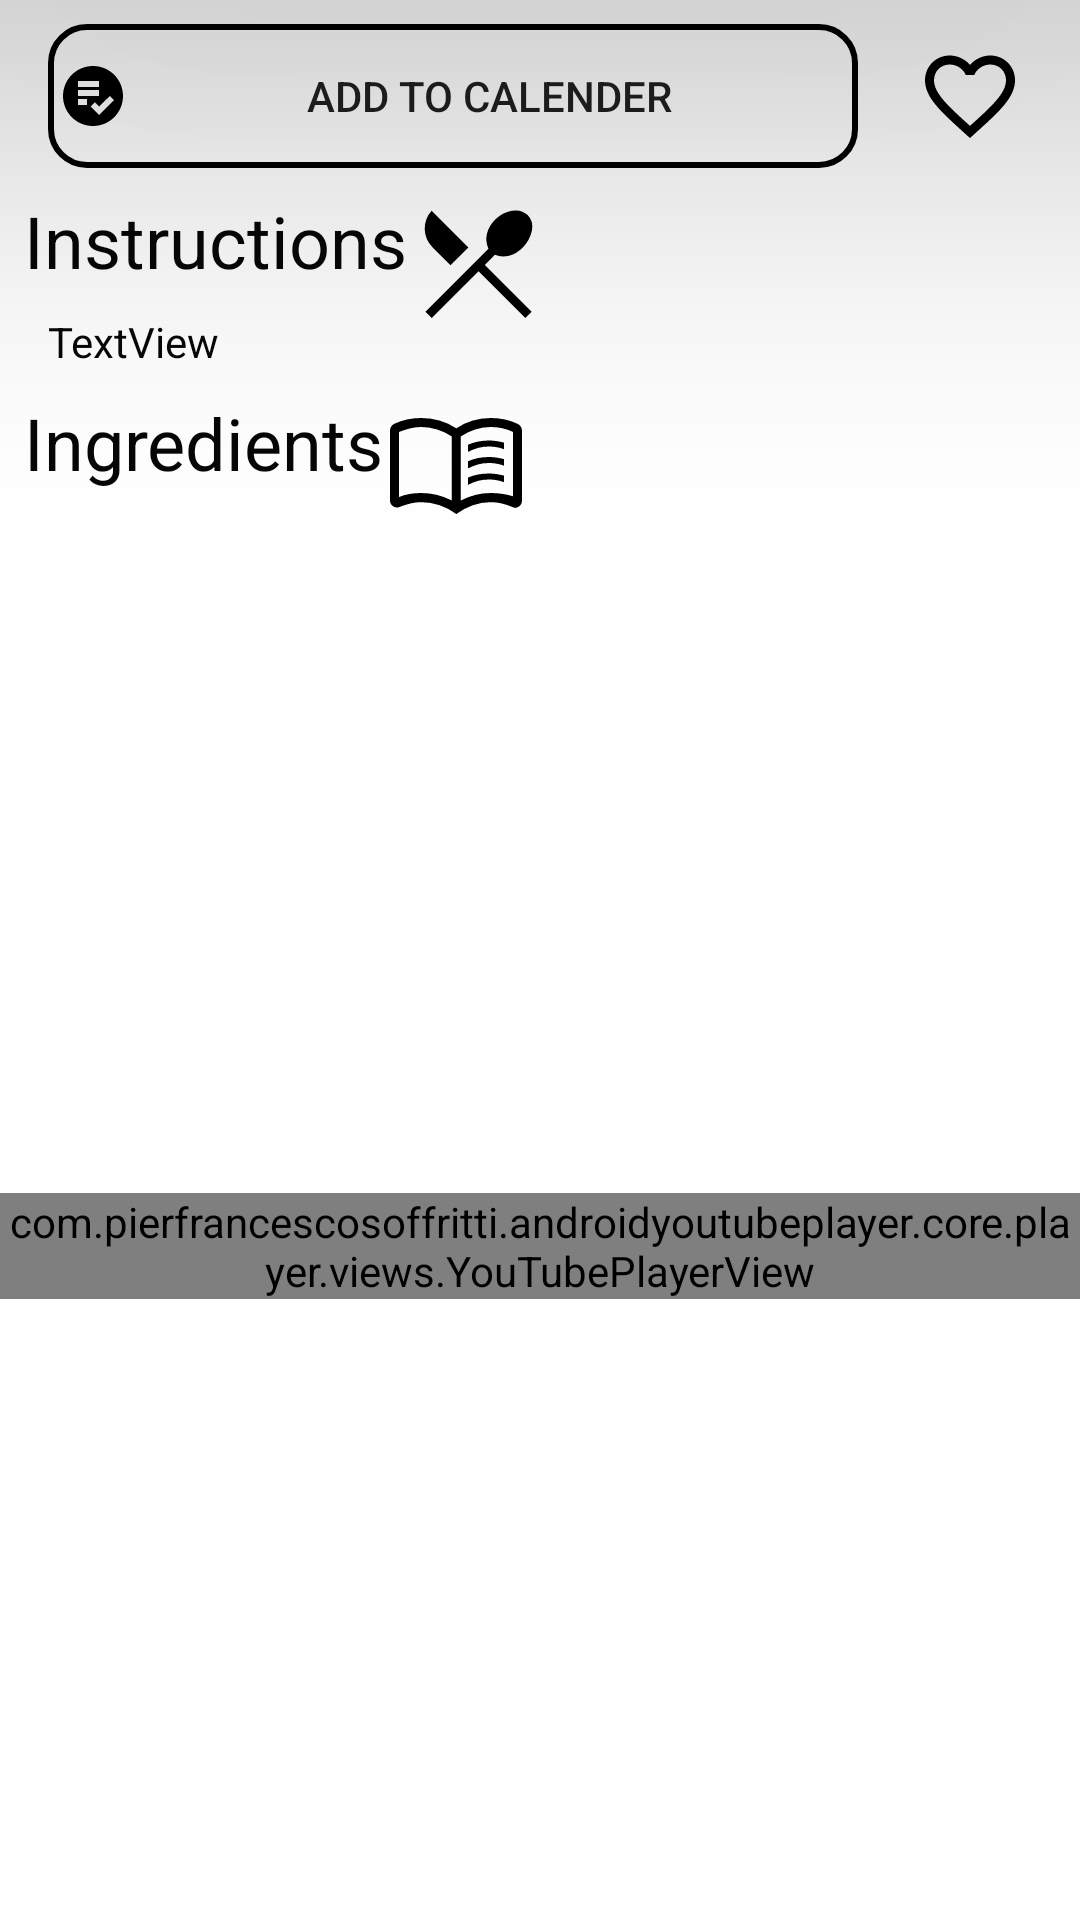

The Android layout XML behind this screen, and the referenced resources:
<!-- AndroidManifest.xml: application theme Theme.FoodPlanner -->
<!-- res/layout/fragment_details.xml -->
<?xml version="1.0" encoding="utf-8"?>
<androidx.core.widget.NestedScrollView xmlns:android="http://schemas.android.com/apk/res/android"
    xmlns:app="http://schemas.android.com/apk/res-auto"
    xmlns:tools="http://schemas.android.com/tools"
    android:layout_width="match_parent"
    android:layout_height="match_parent"
    android:fillViewport="true">

    <androidx.constraintlayout.widget.ConstraintLayout
        android:layout_width="match_parent"
        android:layout_height="wrap_content"
        >

        <TextView
            android:id="@+id/textView11"
            android:layout_width="wrap_content"
            android:layout_height="wrap_content"
            android:layout_marginStart="8dp"
            android:layout_marginTop="8dp"
            android:text="Instructions"
            android:textColor="@color/black"
            android:textSize="24sp"
            app:layout_constraintStart_toStartOf="parent"
            app:layout_constraintTop_toBottomOf="@+id/addTOPlanButton" />

        <TextView
            android:id="@+id/instructionsTextView"
            android:layout_width="wrap_content"
            android:layout_height="wrap_content"
            android:layout_marginStart="8dp"
            android:layout_marginTop="8dp"
            android:text="TextView"
            android:textColor="@color/black"
            app:layout_constraintStart_toStartOf="@+id/textView11"
            app:layout_constraintTop_toBottomOf="@+id/textView11" />

        <TextView
            android:id="@+id/textView15"
            android:layout_width="wrap_content"
            android:layout_height="wrap_content"
            android:layout_marginTop="8dp"
            android:text="Ingredients"
            android:textColor="@color/black"
            android:textSize="24dp"
            app:layout_constraintStart_toStartOf="@+id/textView11"
            app:layout_constraintTop_toBottomOf="@+id/instructionsTextView" />

        <TextView
            android:id="@+id/ingredientsTextView"
            android:layout_width="wrap_content"
            android:layout_height="wrap_content"
            android:layout_marginStart="8dp"
            android:layout_marginTop="8dp"
            android:textColor="@color/black"
            app:layout_constraintStart_toStartOf="@+id/textView15"
            app:layout_constraintTop_toBottomOf="@+id/textView15" />

        <LinearLayout
            android:id="@+id/linearLayout2"
            android:layout_width="match_parent"
            android:layout_height="wrap_content"
            android:orientation="vertical"
            app:layout_constraintBottom_toBottomOf="parent"
            app:layout_constraintEnd_toEndOf="parent"
            app:layout_constraintStart_toStartOf="parent"
            app:layout_constraintTop_toBottomOf="@+id/ingredientsTextView">

            <com.pierfrancescosoffritti.androidyoutubeplayer.core.player.views.YouTubePlayerView
                android:id="@+id/youtube_player_view"
                android:layout_width="match_parent"
                android:layout_height="wrap_content"
                app:autoPlay="true"
                app:videoId="" />
        </LinearLayout>

        <LinearLayout
            android:layout_width="match_parent"
            android:layout_height="60dp"
            android:orientation="vertical"
            app:layout_constraintBottom_toBottomOf="parent"
            app:layout_constraintEnd_toEndOf="parent"
            app:layout_constraintStart_toStartOf="parent"
            app:layout_constraintTop_toBottomOf="@+id/linearLayout2"></LinearLayout>

        <androidx.appcompat.widget.AppCompatButton
            android:id="@+id/addTOPlanButton"
            android:layout_width="270dp"
            android:layout_height="48dp"

            android:layout_marginStart="16dp"
            android:layout_marginTop="8dp"
            android:layout_weight="1"
            android:background="@drawable/button_calender_effect"
            android:drawableStart="@drawable/ic_plane"
            android:gravity="center"
            android:padding="3dp"
            android:text="Add To Calender"
            android:elevation="30dp"
            app:layout_constraintStart_toStartOf="parent"
            app:layout_constraintTop_toBottomOf="@+id/cardView" />

        <ImageView
            android:id="@+id/addToFavoriteButton"
            android:layout_width="67dp"
            android:layout_height="46dp"
            android:layout_gravity="center"
            android:layout_marginStart="16dp"
            android:layout_marginEnd="16dp"
            android:layout_weight=".25"
            android:padding="5dp"
            android:elevation="30dp"
            android:src="@drawable/favorite_effect"
            app:layout_constraintBottom_toBottomOf="@+id/addTOPlanButton"
            app:layout_constraintEnd_toEndOf="parent"
            app:layout_constraintStart_toEndOf="@+id/addTOPlanButton"
            app:layout_constraintTop_toTopOf="@+id/addTOPlanButton" />

        <ImageView
            android:id="@+id/mealImageView"
            android:layout_width="match_parent"
            android:layout_height="wrap_content"
            android:scaleType="fitXY"
            app:layout_constraintEnd_toEndOf="parent"
            app:layout_constraintStart_toStartOf="parent"
            app:layout_constraintTop_toTopOf="parent"
            tools:src="@tools:sample/avatars" />

        <com.google.android.material.card.MaterialCardView
            android:id="@+id/cardView"
            android:layout_width="match_parent"
            android:layout_height="wrap_content"
            android:backgroundTint="@color/transparent_grey"
            app:cardCornerRadius="50dp"
            app:cardElevation="90dp"
            app:layout_constraintBottom_toBottomOf="@+id/mealImageView"

            app:layout_constraintEnd_toEndOf="@+id/mealImageView"
            app:layout_constraintStart_toStartOf="@+id/mealImageView"
            app:strokeColor="@color/black"
            app:strokeWidth=".5dp">

            <LinearLayout
                android:id="@+id/linearLayout"
                android:layout_width="match_parent"
                android:layout_height="wrap_content"
                android:orientation="vertical"

                >

                <TextView
                    android:id="@+id/nameDetailsTextView"
                    style="@style/TextTitle"
                    android:layout_width="match_parent"
                    android:layout_height="wrap_content"
                    android:layout_weight="1"
                    android:gravity="center_horizontal"
                    android:textSize="22sp"
                    android:textStyle="bold"
                    android:fontFamily="cursive"
                    android:padding="4dp"
                    android:shadowColor="@android:color/black"
                    android:shadowRadius="2"
                    android:textAlignment="center"
                    android:textColor="@android:color/white"
                    tools:text="@tools:sample/cities" />

                <LinearLayout
                    android:layout_width="match_parent"
                    android:layout_height="match_parent"
                    android:layout_weight="1"
                    android:orientation="horizontal">

                    <LinearLayout
                        android:layout_width="match_parent"
                        android:layout_height="match_parent"
                        android:orientation="horizontal">

                        <TextView
                            android:id="@+id/countryTextView"
                            style="@style/TextTitle"
                            android:fontFamily="cursive"
                            android:padding="4dp"
                            android:shadowColor="@android:color/black"
                            android:shadowRadius="2"
                            android:textAlignment="center"
                            android:textColor="@android:color/white"
                            android:layout_width="wrap_content"
                            android:layout_height="wrap_content"
                            android:layout_gravity="center"
                            android:layout_weight="1"
                            android:gravity="center_horizontal"
                            android:textStyle="italic"
                            tools:text="@tools:sample/first_names" />

                        <ImageView
                            android:layout_width="wrap_content"
                            android:layout_height="match_parent"
                            android:src="@drawable/country" />

                        <TextView
                            android:id="@+id/categoryTextView"
                            style="@style/TextTitle"
                            android:layout_width="wrap_content"
                            android:layout_height="wrap_content"
                            android:layout_weight="1"
                            android:gravity="center_horizontal"
                            android:textStyle="italic"
                            android:fontFamily="cursive"
                            android:padding="4dp"
                            android:shadowColor="@android:color/black"
                            android:shadowRadius="2"
                            android:textAlignment="center"
                            android:textColor="@android:color/white"
                            tools:text="@tools:sample/first_names" />

                        <ImageView
                            android:layout_width="wrap_content"
                            android:layout_height="match_parent"
                            android:src="@drawable/category" />

                    </LinearLayout>

                </LinearLayout>

            </LinearLayout>
        </com.google.android.material.card.MaterialCardView>

        <ImageView
            android:id="@+id/imageView2"
            android:layout_width="wrap_content"
            android:layout_height="wrap_content"
            app:layout_constraintStart_toEndOf="@+id/textView11"
            app:layout_constraintTop_toTopOf="@+id/textView11"
            app:srcCompat="@drawable/instructors" />

        <ImageView
            android:id="@+id/imageView3"
            android:layout_width="wrap_content"
            android:layout_height="wrap_content"
            app:layout_constraintStart_toEndOf="@+id/textView15"
            app:layout_constraintTop_toTopOf="@+id/textView15"
            app:srcCompat="@drawable/ingredient" />



    </androidx.constraintlayout.widget.ConstraintLayout>

</androidx.core.widget.NestedScrollView>
<!-- resources referenced by this layout -->
<resources>
  <color name="black">#060606</color>
  <color name="transparent_grey">#33000000</color>
  <!-- drawable button_calender_effect (drawable) -->
  <?xml version="1.0" encoding="utf-8"?>
  <selector xmlns:android="http://schemas.android.com/apk/res/android">
      <item>
          <shape android:shape="rectangle">
              <corners android:radius="@dimen/input_radius"/>
              <stroke android:color="@color/main_color_2" android:width="2dp"/>
          </shape>
      </item>
  </selector>
  <!-- drawable category (drawable) -->
  <vector xmlns:android="http://schemas.android.com/apk/res/android"
      android:width="48dp"
      android:height="48dp"
      android:viewportWidth="48"
      android:viewportHeight="48">
    <path
        android:fillColor="@color/white"
        android:pathData="M8,42L8,18L24,6l16,12v24ZM11,39h26L37,19.5L24,9.75 11,19.5ZM20,36h2v-8q1.25,0 2.125,-0.875T25,25v-6h-2v6h-1v-6h-2v6h-1v-6h-2v6q0,1.25 0.875,2.125T20,28ZM28,36h2L30,19q-1.65,0 -2.825,1.175Q26,21.35 26,23v6h2ZM11,39h26,-26Z"/>
  </vector>
  <!-- drawable country (drawable) -->
  <vector xmlns:android="http://schemas.android.com/apk/res/android"
      android:width="48dp"
      android:height="48dp"
      android:viewportWidth="48"
      android:viewportHeight="48">
    <path
        android:fillColor="@color/white"
        android:pathData="M11,39h7.5L18.5,26.5h11L29.5,39L37,39L37,19.5L24,9.75 11,19.5ZM8,42L8,18L24,6l16,12v24L26.5,42L26.5,29.5h-5L21.5,42ZM24,24.35Z"/>
  </vector>
  <!-- drawable ic_plane (drawable) -->
  <vector android:height="24dp" android:tint="@color/main_color_2"
      android:viewportHeight="24" android:viewportWidth="24"
      android:width="24dp" xmlns:android="http://schemas.android.com/apk/res/android">
      <path android:fillColor="@color/main_color" android:pathData="M12,2C6.48,2 2,6.48 2,12c0,5.52 4.48,10 10,10c5.52,0 10,-4.48 10,-10C22,6.48 17.52,2 12,2zM7,7h7v2H7V7zM7,10h7v2H7V10zM10,15H7v-2h3V15zM14.05,18.36l-2.83,-2.83l1.41,-1.41l1.41,1.41L17.59,12L19,13.41L14.05,18.36z"/>
  </vector>
  <!-- drawable instructors (drawable) -->
  <vector xmlns:android="http://schemas.android.com/apk/res/android"
      android:width="48dp"
      android:height="48dp"
      android:viewportWidth="48"
      android:viewportHeight="48">
    <path
        android:fillColor="#FF000000"
        android:pathData="m8.25,42 l-2.1,-2.1 21,-21q-1.1,-2.4 -0.5,-4.975 0.6,-2.575 2.85,-4.825 2.25,-2.2 5.45,-2.825T40.2,7.7q2.1,2.1 1.425,5.25T38.6,18.5q-2.05,2.1 -4.575,2.75 -2.525,0.65 -4.725,-0.3l-3.35,3.35 15.6,15.6 -2.1,2.1 -15.6,-15.6ZM14.5,24.45L8.55,18.5Q6,15.95 5.9,12.45q-0.1,-3.5 2.3,-6.2L20.45,18.5Z"/>
  </vector>
  <style name="TextTitle" parent="TextAppearance.AppCompat.Body1">
          <item name="android:textColor">@color/black</item>
      </style>
  <style name="Theme.FoodPlanner" parent="Theme.MaterialComponents.DayNight.DarkActionBar">
          
          <item name="colorPrimary">@color/color_primary</item>
          <item name="colorPrimaryVariant">@color/color_primary_variant</item>
          <item name="colorOnPrimary">@color/white</item>
          
          <item name="colorSecondary">@color/color_secondary</item>
          <item name="colorSecondaryVariant">@color/color_secondary_variant</item>
          <item name="colorOnSecondary">@color/black</item>
          
          <item name="android:statusBarColor">?attr/colorPrimaryVariant</item>
  
  
      </style>
  <dimen name="input_radius">12dp</dimen>
  <color name="main_color_2">#000000</color>
  <color name="white">#FFFFFFFF</color>
  <color name="main_color">#FFFFFF</color>
  <color name="color_primary">#FF6200EE</color>
  <color name="color_primary_variant">#FF3700B3</color>
  <color name="color_secondary">#FF03DAC5</color>
  <color name="color_secondary_variant">#FF018786</color>
</resources>
